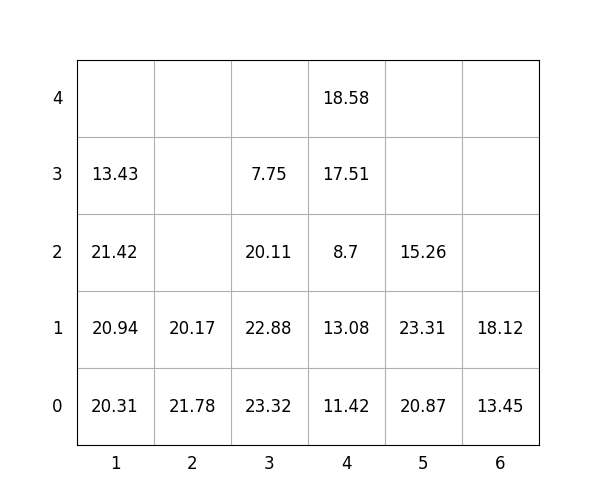

Data behind this chart, as committed beside it:
idx, loc_x, loc_y, loc_z, weight, group, score, seq, reloc, size(ft)
1, 2, 0, 0, 21.78, 2, 221.8, 0, 0, 20
2, 3, 0, 0, 23.32, 3, 323.3, 0, 1.0, 20
3, 5, 0, 0, 20.87, 2, 220.9, 0, 1.0, 20
4, 2, 0, 1, 20.17, 3, 320.2, 0, 1.0, 20
5, 6, 0, 0, 13.45, 2, 213.4, 0, 1.0, 20
6, 3, 0, 1, 22.88, 3, 322.9, 1, 1.0, 20
7, 4, 0, 0, 11.42, 1, 111.4, 2, 1.0, 20
8, 5, 0, 1, 23.31, 1, 123.3, 3, 1.0, 20
9, 3, 0, 2, 20.11, 3, 320.1, 4, 1.0, 20
10, 1, 0, 0, 20.31, 0, 20.31, 5, 1.0, 20
11, 4, 0, 1, 13.08, 1, 113.1, 6, 1.0, 20
12, 4, 0, 2, 8.7, 1, 108.7, 7, 1.0, 20
13, 1, 0, 1, 20.94, 0, 20.94, 8, 1.0, 20
14, 5, 0, 2, 15.26, 2, 215.3, 9, 1.0, 20
15, 1, 0, 2, 21.42, 1, 121.4, 10, 1.0, 20
16, 1, 0, 3, 13.43, 1, 113.4, 11, 1.0, 20
17, 3, 0, 3, 7.75, 3, 307.8, 12, 1.0, 20
18, 6, 0, 1, 18.12, 1, 118.1, 13, 1.0, 20
19, 4, 0, 3, 17.51, 2, 217.5, 14, 1.0, 20
20, 4, 0, 4, 18.58, 2, 218.6, 15, 1.0, 20
